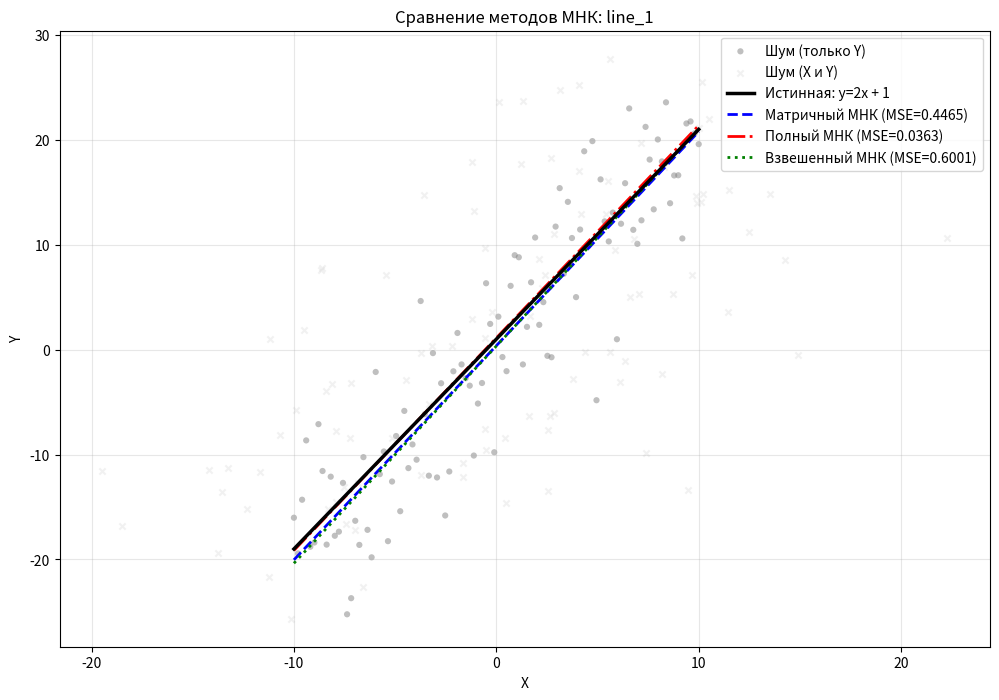
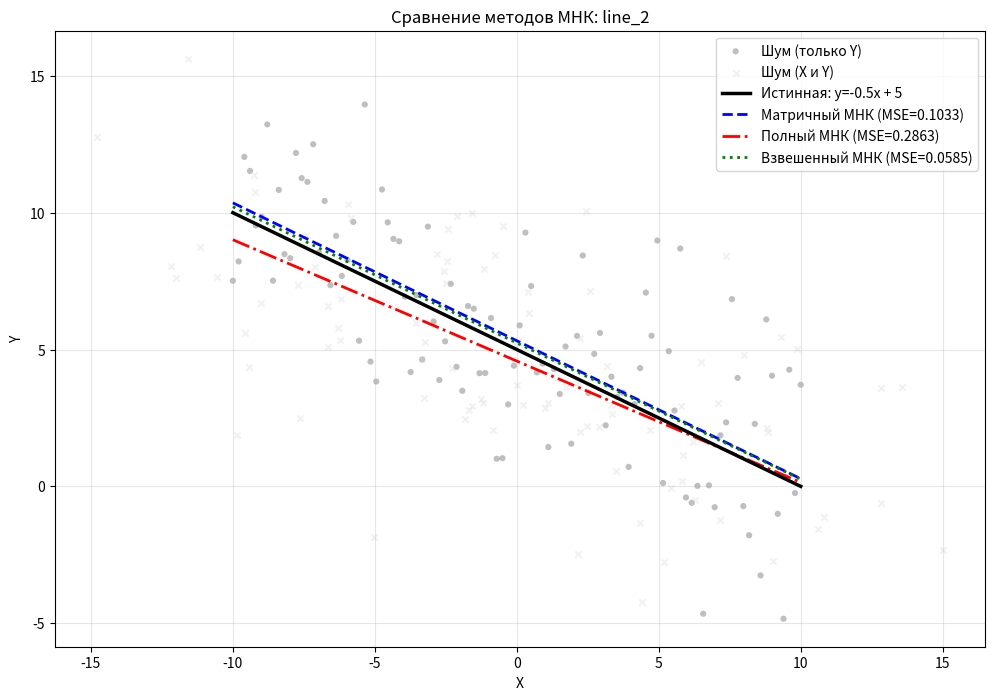
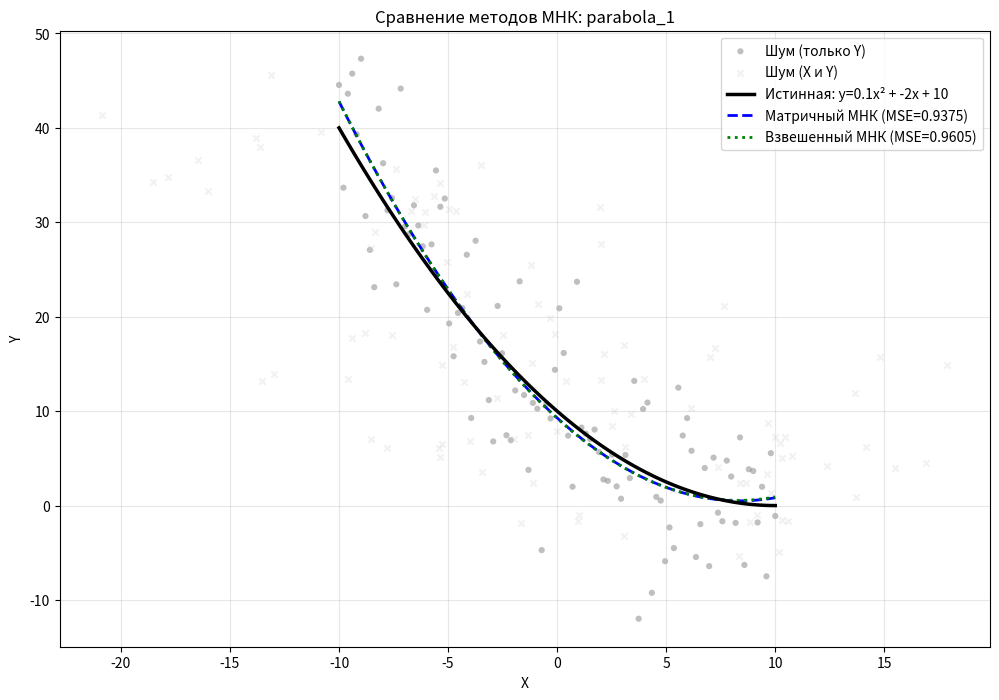

The matplotlib source for these figures, in order:
import numpy as np
from matplotlib import pyplot as plt


def generate_data(n_points=100, noise_level=0.15, seed=42) -> dict:
    np.random.seed(seed)
    datasets = {}

    configs = [
        {'name': 'line_1', 'type': 'linear', 'params': (2, 1)},          # k, b
        {'name': 'line_2', 'type': 'linear', 'params': (-0.5, 5)},       # k, b
        {'name': 'parabola_1', 'type': 'poly2', 'params': (0.1, -2, 10)} # a, b, c
    ]

    for conf in configs:
        name = conf['name']
        l_type = conf['type']
        params = conf['params']

        # Чистые данные
        x_clean = np.linspace(-10, 10, n_points)

        if l_type == 'linear':
            k, b = params
            y_clean = k * x_clean + b
        elif l_type == 'poly2':
            a, b, c = params
            y_clean = a * x_clean ** 2 + b * x_clean + c
        else:
            continue

        # Расчет величины шума
        range_val = max(y_clean.max() - y_clean.min(), x_clean.max() - x_clean.min())
        noise_magnitude = range_val * noise_level

        # 1. Данные для Матричного и Взвешенного МНК (Шум ТОЛЬКО в Y)
        noise_y_matrix = np.random.normal(0, noise_magnitude, n_points)
        x_matrix = x_clean.copy()
        y_matrix = y_clean + noise_y_matrix

        # 2. Данные для Полного МНК (Шум в X и Y)
        noise_x_total = np.random.normal(0, noise_magnitude, n_points)
        noise_y_total = np.random.normal(0, noise_magnitude, n_points)
        x_total = x_clean + noise_x_total
        y_total = y_clean + noise_y_total

        datasets[name] = {
            'type': l_type,
            'params': params,
            'clean': (x_clean, y_clean),
            'matrix': (x_matrix, y_matrix),
            'total': (x_total, y_total)
        }

    return datasets


def matrix_mnk(x, y, degree=1):
    if degree == 1:
        X_mat = np.column_stack((np.ones(len(x)), x))
    elif degree == 2:
        X_mat = np.column_stack((np.ones(len(x)), x, x ** 2))
    else:
        raise ValueError("Поддерживаются только степени 1 и 2")

    # Формула: theta = (X^T * X)^-1 * X^T * Y
    Xt = X_mat.T
    Xt_X = Xt @ X_mat
    Xt_X_inv = np.linalg.inv(Xt_X)
    Xt_Y = Xt @ y

    theta = Xt_X_inv @ Xt_Y
    return theta


def total_mnk(x, y):
    x_mean = np.mean(x)
    y_mean = np.mean(y)
    x_centered = x - x_mean
    y_centered = y - y_mean

    A = np.column_stack((x_centered, y_centered))

    # Сингулярное разложение (SVD)
    # A = U * S * Vt
    U, S, Vt = np.linalg.svd(A, full_matrices=False)

    normal = Vt[-1, :]
    vx, vy = normal

    k = -vx / vy
    b = y_mean - k * x_mean

    return k, b


def weighted_mnk(x, y, degree=1):
    x_norm = (x - x.min()) / (x.max() - x.min() + 1e-9)
    weights = np.exp(-((x_norm - 0.5) ** 2) / (2 * 0.2 ** 2))
    weights = 0.5 + 0.5 * weights

    W = np.diag(weights)

    if degree == 1:
        X_mat = np.column_stack((np.ones(len(x)), x))
    elif degree == 2:
        X_mat = np.column_stack((np.ones(len(x)), x, x ** 2))
    else: return None, None

    # Формула: theta = (X^T * W * X)^-1 * X^T * W * Y
    Xt = X_mat.T
    Xt_W_X = Xt @ W @ X_mat
    Xt_W_Y = Xt @ W @ y

    try:
        theta = np.linalg.inv(Xt_W_X) @ Xt_W_Y
        return theta, weights
    except np.linalg.LinAlgError:
        return None, weights


def calculate_mse(y_true, y_pred):
    return np.mean((y_true - y_pred) ** 2)


def get_predicted_y(x, theta, degree):
    if degree == 1:
        b, k = theta
        return k * x + b
    elif degree == 2:
        c, b, a = theta
        return a * x ** 2 + b * x + c
    else: return None


def plot_results(name, data, results):
    x_clean, y_clean = data['clean']
    x_matrix, y_matrix = data['matrix']
    x_total, y_total = data['total']
    l_type = data['type']
    true_params = data['params']

    plt.figure(figsize=(12, 8))

    plt.scatter(x_matrix, y_matrix, color='gray', alpha=0.5, label='Шум (только Y)', s=20, edgecolors='none')
    plt.scatter(x_total, y_total, color='lightgray', alpha=0.3, label='Шум (X и Y)', s=20, marker='x')

    if l_type == 'linear':
        k_true, b_true = true_params
        y_true_line = k_true * x_clean + b_true
        label_true = f"Истинная: y={k_true}x + {b_true}"
    else:
        a_true, b_true, c_true = true_params
        y_true_line = a_true * x_clean ** 2 + b_true * x_clean + c_true
        label_true = f"Истинная: y={a_true}x² + {b_true}x + {c_true}"

    plt.plot(x_clean, y_true_line, 'k-', linewidth=2.5, label=label_true, zorder=10)
    styles_config = {
        'matrix': {'color': 'b', 'linestyle': '--', 'label_prefix': 'Матричный'},
        'total': {'color': 'r', 'linestyle': '-.', 'label_prefix': 'Полный'},
        'weighted': {'color': 'g', 'linestyle': ':', 'label_prefix': 'Взвешенный'}
    }

    for method_key, res_data in results.items():
        if method_key not in styles_config:
            continue

        cfg = styles_config[method_key]
        mse = res_data['mse']

        if method_key == 'total':
            k_pred, b_pred = res_data['params']
            y_pred = k_pred * x_clean + b_pred
        else:
            theta = res_data['theta']
            if l_type == 'linear':
                b_pred, k_pred = theta
                y_pred = k_pred * x_clean + b_pred
            else:
                c_pred, b_pred, a_pred = theta
                y_pred = a_pred * x_clean ** 2 + b_pred * x_clean + c_pred

        label = f"{cfg['label_prefix']} МНК (MSE={mse:.4f})"

        fmt_string = f"{cfg['color']}{cfg['linestyle']}"

        plt.plot(x_clean, y_pred, fmt_string, linewidth=2, label=label)

    plt.title(f"Сравнение методов МНК: {name}")
    plt.xlabel("X")
    plt.ylabel("Y")
    plt.legend()
    plt.grid(True, alpha=0.3)
    plt.show()


def main():
    print("Генерация данных...")
    datasets = generate_data(n_points=100, noise_level=0.15)

    report = []

    for name, data in datasets.items():
        print(f"\n--- Обработка: {name} ---")
        l_type = data['type']
        x_matrix, y_matrix = data['matrix']
        x_total, y_total = data['total']
        x_clean, y_clean = data['clean']

        results = {}

        # 1. Матричный МНК (используем данные с шумом только в Y)
        theta_matrix = matrix_mnk(x_matrix, y_matrix, degree=1 if l_type == 'linear' else 2)
        y_pred_matrix = get_predicted_y(x_clean, theta_matrix, 1 if l_type == 'linear' else 2)
        mse_matrix = calculate_mse(y_clean, y_pred_matrix)
        results['matrix'] = {'theta': theta_matrix, 'mse': mse_matrix}
        print(f"Матричный МНК: Параметры={theta_matrix}, MSE={mse_matrix:.6f}")

        # 2. Полный МНК (используем данные с шумом в X и Y)
        if l_type == 'linear':
            k_tls, b_tls = total_mnk(x_total, y_total)
            if k_tls is not None:
                y_pred_tls = k_tls * x_clean + b_tls
                mse_tls = calculate_mse(y_clean, y_pred_tls)
                results['total'] = {'params': (k_tls, b_tls), 'mse': mse_tls}
                print(f"Полный МНК:    Параметры=k={k_tls:.4f}, b={b_tls:.4f}, MSE={mse_tls:.6f}")

        # 3. Взвешенный МНК (используем данные с шумом только в Y)
        theta_weighted, _ = weighted_mnk(x_matrix, y_matrix, degree=1 if l_type == 'linear' else 2)
        if theta_weighted is not None:
            y_pred_weighted = get_predicted_y(x_clean, theta_weighted, 1 if l_type == 'linear' else 2)
            mse_weighted = calculate_mse(y_clean, y_pred_weighted)
            results['weighted'] = {'theta': theta_weighted, 'mse': mse_weighted}
            print(f"Взвешенный МНК: Параметры={theta_weighted}, MSE={mse_weighted:.6f}")

        report.append({
            'name': name,
            'matrix_mse': mse_matrix,
            'total_mse': results.get('total', {}).get('mse', None),
            'weighted_mse': mse_weighted
        })

        plot_results(name, data, results)

main()
